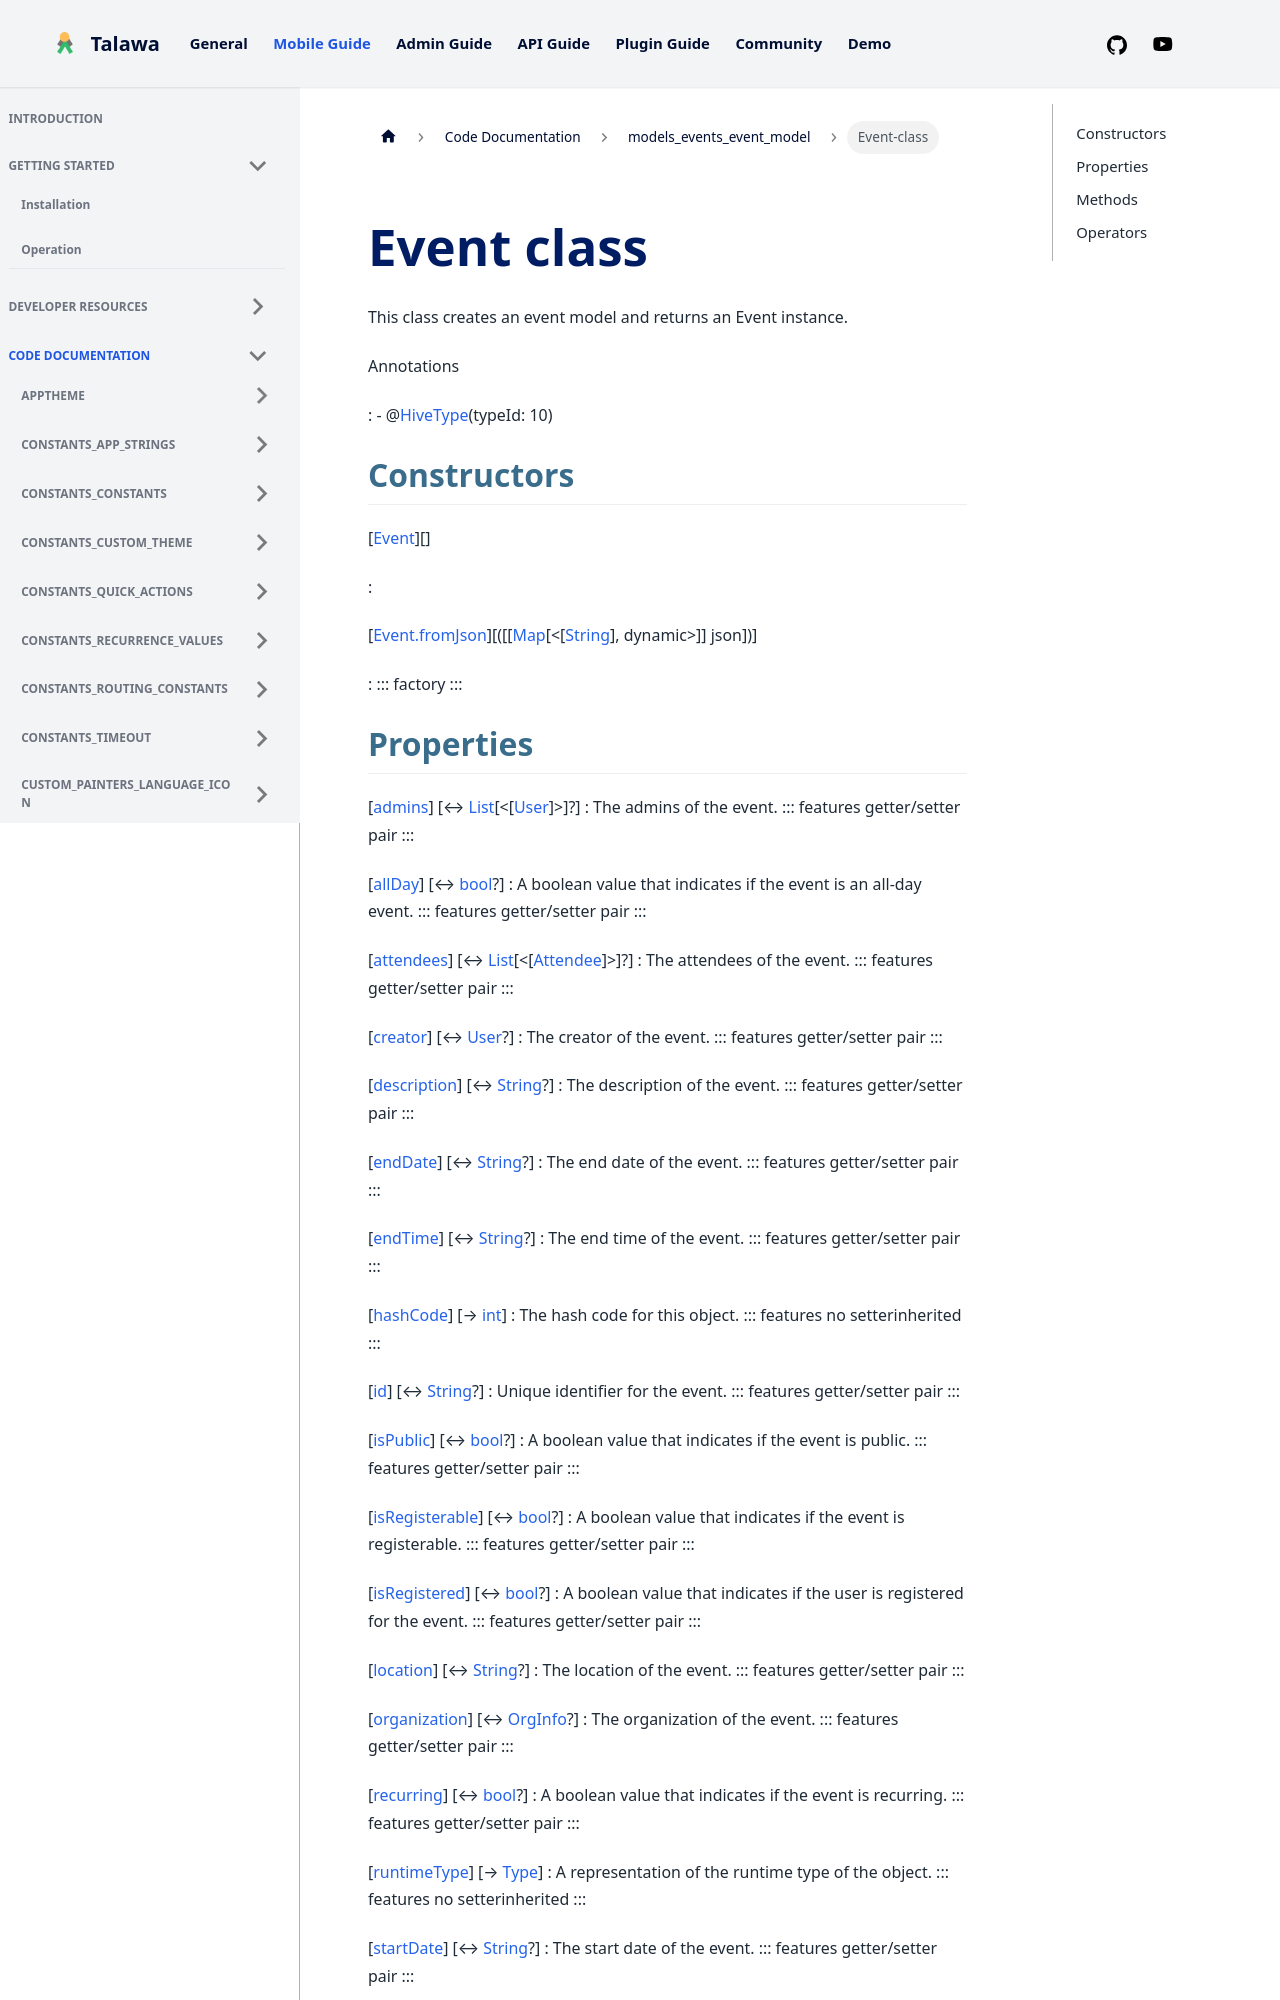

repository: PalisadoesFoundation/talawa · page: docs/auto-docs/models_events_event_model/Event-class/index.html · generator: docusaurus


<div>

# Event class

</div>


This class creates an event model and returns an Event instance.




Annotations

:   -   @[HiveType](https://pub.dev/documentation/hive/2.2.3/hive/HiveType-class.html)(typeId:
        10)



## Constructors

[[Event](../models_events_event_model/Event/Event.md)][]

:   

[[Event.fromJson](../models_events_event_model/Event/Event.fromJson.md)][([[[Map](https://api.flutter.dev/flutter/dart-core/Map-class.md)[\<[[String](https://api.flutter.dev/flutter/dart-core/String-class.html)], dynamic\>]] json])]

:   ::: 
    factory
    :::
